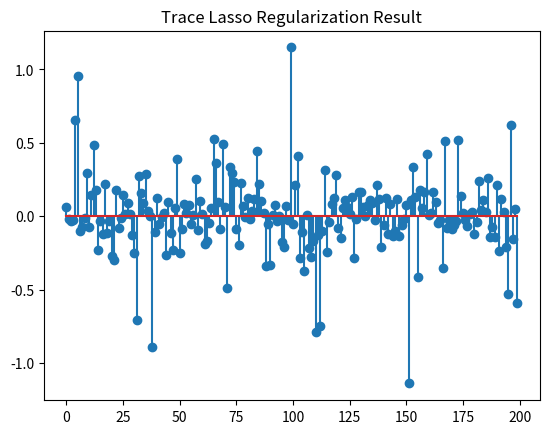

This figure's Python source:
import numpy as np
import matplotlib.pyplot as plt

def prox_nuclear(B, lambda_val):
    """
    Proximal operator for the nuclear norm of a matrix

    min_X lambda * ||X||_* + 0.5 * ||X - B||_F^2

    Parameters:
        B : numpy.ndarray
            Input matrix
        lambda_val : float
            Regularization parameter

    Returns:
        X : numpy.ndarray
            Output matrix after applying the proximal operator
        nuclearnorm : float
            Nuclear norm of the output matrix
    """
    U, S, Vt = np.linalg.svd(B, full_matrices=False)
    S_threshold = np.maximum(S - lambda_val, 0)
    X = np.dot(U, np.dot(np.diag(S_threshold), Vt))
    nuclearnorm = np.sum(S_threshold)
    return X, nuclearnorm

def diagAtB(A, B):
    """
    Compute diag(A^T * B) for matrices A and B

    Parameters:
        A : numpy.ndarray
            d*n matrix
        B : numpy.ndarray
            d*n matrix

    Returns:
        v : numpy.ndarray
            n*1 vector
    """
    return np.einsum('ij,ij->j', A, B)

def trace_lasso_admm(A, b, opts):
    tol = opts.get('tol', 1e-6)
    max_iter = opts.get('max_iter', 1000)
    rho = opts.get('rho', 1.1)
    mu = opts.get('mu', 1e-4)
    max_mu = opts.get('max_mu', 1e10)
    DEBUG = opts.get('DEBUG', 0)
    tau_incr = opts.get('tau_incr', 2)
    tau_decr = opts.get('tau_decr', 2)

    d, n = A.shape
    x = np.zeros(n)
    Z = np.zeros((d, n))
    Y1 = np.zeros(d)
    Y2 = np.zeros((d, n))
    Atb = A.T @ b
    AtA = A.T @ A
    invAtA = np.linalg.inv(AtA + np.diag(np.diag(AtA)))

    for iter in range(1, max_iter + 1):
        xk = x.copy()
        Zk = Z.copy()

        # Update x
        x = invAtA @ (-A.T @ Y1 / mu + Atb + diagAtB(A, -Y2 / mu + Z))
        
        # Update Z
        Z, nuclearnorm = prox_nuclear(A @ np.diag(x) + Y2 / mu, 1 / mu)

        # Compute residuals
        dY1 = A @ x - b
        dY2 = A @ np.diag(x) - Z
        chgx = np.max(np.abs(xk - x))
        chgZ = np.max(np.abs(Zk - Z))
        chg = np.max([chgx, chgZ, np.max(np.abs(dY1)), np.max(np.abs(dY2))])

        # Update rho based on residuals
        r_norm = np.sqrt(np.linalg.norm(dY1) ** 2 + np.linalg.norm(dY2) ** 2)
        s_norm = mu * np.sqrt(np.linalg.norm(x - xk) ** 2 + np.linalg.norm(Z - Zk) ** 2)

        if r_norm > tau_incr * s_norm:
            rho *= tau_incr
            Y1 /= tau_incr
            Y2 /= tau_incr
        elif s_norm > tau_decr * r_norm:
            rho /= tau_decr
            Y1 *= tau_decr
            Y2 *= tau_decr

        if DEBUG and (iter == 1 or iter % 10 == 0):
            obj = nuclearnorm
            err = np.sqrt(np.linalg.norm(dY1) ** 2 + np.linalg.norm(dY2) ** 2)
            print(f"iter {iter}, mu={mu}, rho={rho}, obj={obj}, err={err}")

        if chg < tol:
            break

        Y1 += mu * dY1
        Y2 += mu * dY2
        mu = min(rho * mu, max_mu)

    obj = nuclearnorm
    err = np.sqrt(np.linalg.norm(dY1) ** 2 + np.linalg.norm(dY2) ** 2)
    
    return x, obj, err, iter


# 设置参数
opts = {
    'tol': 1e-6,
    'max_iter': 1000,
    'mu': 1e-4,
    'max_mu': 1e10,
    'rho': 1.1,
    'DEBUG': 0
}

# 生成toy数据
d = 10
na = 200
nb = 100

A = np.random.randn(d, na)
X_true = np.random.randn(na, nb)
B = A @ X_true
b = B[:, 0]

# Trace Lasso 正则化
x, obj, err, iter = trace_lasso_admm(A, b, opts)
print(f"Final Iteration: {iter}, Objective: {obj}, Error: {err}")
plt.stem(x)
plt.title('Trace Lasso Regularization Result')
plt.show()
